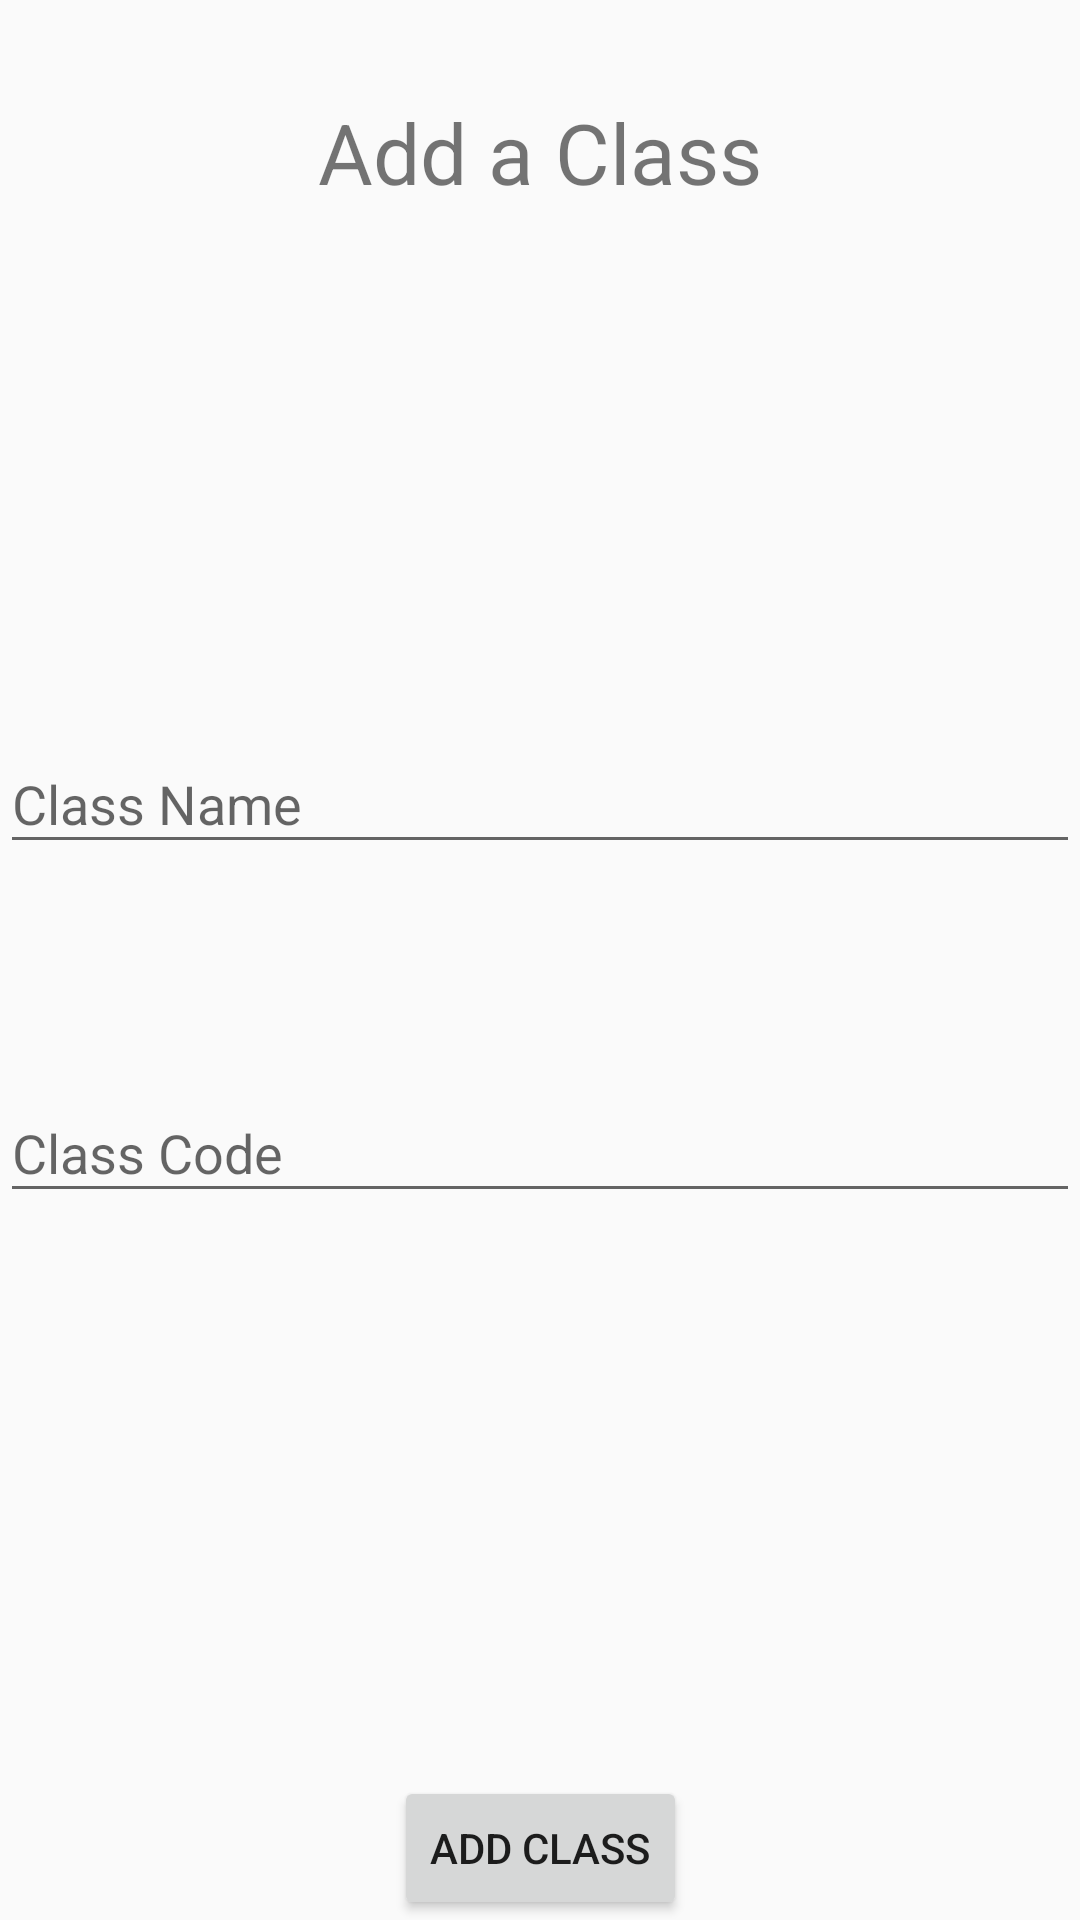

Produce the Android XML layout that renders to this screen, including the resource entries it uses.
<!-- AndroidManifest.xml: application theme AppTheme -->
<!-- res/layout/fragment_add_class.xml -->
<?xml version="1.0" encoding="utf-8"?>
<androidx.constraintlayout.widget.ConstraintLayout xmlns:android="http://schemas.android.com/apk/res/android"
    xmlns:app="http://schemas.android.com/apk/res-auto"
    xmlns:tools="http://schemas.android.com/tools"
    android:id="@+id/frameLayout4"
    android:layout_width="match_parent"
    android:layout_height="match_parent"
    android:layout_margin="32dp"
    tools:context=".fragments.AddClassFragment">

    <TextView
        android:id="@+id/add_class_header"
        style="@style/HeaderTitle"
        android:layout_width="wrap_content"
        android:layout_height="wrap_content"
        android:text="Add a Class"
        app:layout_constraintEnd_toEndOf="parent"
        app:layout_constraintStart_toStartOf="parent"
        app:layout_constraintTop_toTopOf="parent" />


    <com.google.android.material.textfield.TextInputLayout
        android:id="@+id/add_class_name"
        android:layout_width="match_parent"
        android:layout_height="wrap_content"
        android:layout_marginBottom="32dp"
        app:layout_constraintBottom_toTopOf="@id/guideline"
        app:layout_constraintEnd_toEndOf="parent"
        app:layout_constraintStart_toStartOf="parent">

        <com.google.android.material.textfield.TextInputEditText
            android:layout_width="match_parent"
            android:layout_height="wrap_content"
            android:hint="Class Name"
            android:imeOptions="actionNext"
            android:inputType="text" />
    </com.google.android.material.textfield.TextInputLayout>

    <androidx.constraintlayout.widget.Guideline
        android:id="@+id/guideline"
        android:layout_width="wrap_content"
        android:layout_height="wrap_content"
        android:orientation="horizontal"
        app:layout_constraintGuide_percent="0.5" />

    <com.google.android.material.textfield.TextInputLayout
        android:id="@+id/add_class_code"
        android:layout_width="match_parent"
        android:layout_height="wrap_content"
        android:layout_marginTop="32dp"
        app:layout_constraintEnd_toEndOf="parent"
        app:layout_constraintStart_toStartOf="parent"
        app:layout_constraintTop_toBottomOf="@id/guideline">

        <com.google.android.material.textfield.TextInputEditText
            android:layout_width="match_parent"
            android:layout_height="wrap_content"
            android:hint="Class Code"
            android:imeOptions="actionDone"
            android:inputType="text" />

    </com.google.android.material.textfield.TextInputLayout>

    <Button
        android:id="@+id/add_class_button"
        android:layout_width="wrap_content"
        android:layout_height="wrap_content"
        android:text="Add Class"
        app:layout_constraintBottom_toBottomOf="parent"
        app:layout_constraintEnd_toEndOf="parent"
        app:layout_constraintStart_toStartOf="parent" />



</androidx.constraintlayout.widget.ConstraintLayout>
<!-- resources referenced by this layout -->
<resources>
  <style name="HeaderTitle">
          <item name="android:layout_marginTop">32dp</item>
          <item name="android:layout_width">wrap_content</item>
          <item name="android:layout_height">wrap_content</item>
          <item name="android:textSize">28sp</item>
      </style>
  <style name="AppTheme" parent="Theme.AppCompat.Light.NoActionBar">
          
          <item name="colorPrimary">@color/colorPrimary</item>
          <item name="colorPrimaryDark">@color/colorPrimaryDark</item>
          <item name="colorAccent">@color/colorAccent</item>
      </style>
  <color name="colorPrimary">#6200EE</color>
  <color name="colorPrimaryDark">#3700B3</color>
  <color name="colorAccent">#6175DE</color>
</resources>
